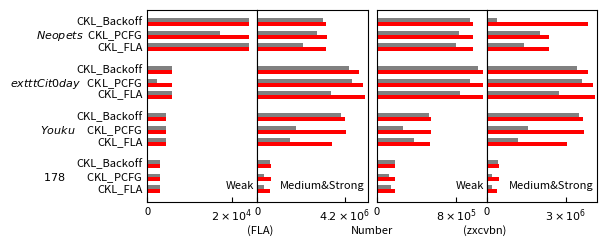

The matplotlib source for this figure: (Note: this script raises an exception after producing the figure.)
import matplotlib.gridspec as gridspec
import matplotlib.pyplot as plt
import matplotlib

import numpy as np
from typing import List

plt.switch_backend('agg')
matplotlib.rcParams['pdf.fonttype'] = 42

labels = [
    "CKL_Backoff",
    "$Neopets$  CKL_PCFG",
    "CKL_FLA",
    "CKL_Backoff",
    "$\texttt{Cit0day}$   CKL_PCFG",
    "CKL_FLA",
    "CKL_Backoff",
    "$Youku$     CKL_PCFG",
    "CKL_FLA",
    "CKL_Backoff",
    "$178$         CKL_PCFG",
    "CKL_FLA"
]

# models = [
#     # neopets
#     [3303472, 1127997, 3858176, 3455],
#     [2832232, 1001995, 2370278, 1856],
#     [3291593, 1102460, 2344374, 899],
#     # cit0day
#     [4893697, 71199, 3858176, 1618],
#     [5072655, 81216, 4035776, 1004],
#     [5138174, 67236, 4099458, 722],
#     # youku
#     [4184321, 2252341, 3643166, 11463],
#     [4251214, 2314692, 3709928, 10224],
#     [3568508, 1702144, 3040416, 5454],
#     # 178
#     [623945, 248863, 443046, 483],
#     [629257, 253793, 448414, 469],
#     [578187, 210973, 398377, 344]
# ]

# base = [
#     # neopets
#     [3119922, 1004179, 398377, 344],
#     [3318192, 1131757, 2021464, 858],
#     [2188543, 73096, 1413318, 0],
#     # cit0day
#     [4407439, 28377, 3414529, 202],
#     [4550423, 129922, 3634608, 569],
#     [3549848, 23751, 2739414, 0],
#     # youku
#     [4013278, 2115670, 3492161, 10229],
#     [1831051, 1116799, 1574033, 4759],
#     [1545840, 57235, 1177685, 23],
#     # 178
#     [605461, 235293, 425904, 470],
#     [320416, 141640, 204665, 295],
#     [320850, 9100, 175419, 2]
# ]


models = [
    # neopets
    [23969,3303472,972461  ,3858176 ],
    [23969,2832232,971822 , 2370278 ],
    [23969,3291593,971125 , 2344374 ],
    # cit0day
    [5945,4893697, 1066036, 3858176 ],
    [5945,5072655, 1067389, 4035776 ],
    [5945,5138174,1069230 , 4099458 ],
    # youku
    [4417,4184321, 547061, 3643166 ],
    [4417,4251214, 546458, 3709928 ],
    [4417,3568508,534001 , 3040416 ],
    # 178
    [3108,623945,184007 , 443046 ],
    [3108,629257,183951 , 448414 ],
    [3108,578187,182918 , 398377 ]
]

base = [
    # neopets
    [23925, 3119922,941805 , 398377 ],
    [17275, 3318192,827985 , 2021464 ],
    [23969,2188543,799138 , 1413318 ],
    # cit0day
    [5929, 4407439, 1023417, 3414529 ],
    [2413, 4550423, 943040, 3634608 ],
    [5945, 3549848,839570 , 2739414 ],
    # youku
    [4381, 4013278, 526137, 3492161 ],
    [4359,1831051, 262121, 1574033 ],
    [4415, 1545840,372570 , 1177685 ],
    # 178
    [3101,605461,182658 , 425904 ],
    [3104,320416, 118855, 204665 ],
    [3107,320850,148538 , 175419 ]
]

class CellItem:
    def __init__(self, index, data, bar_width, offset, color, hatch=None):
        self.index = index
        self.data = data
        self.bar_width = bar_width
        self.offset = offset
        self.color = color
        self.hatch = hatch


class Config:
    # Format of data and secondary(types X features): [model1:[1,2,3],model2:[4,5,6],model3:[7,8,9]]
    def __init__(self, feature=1, types=0, data=None, secondary=None, _labels=None):
        if _labels is None:
            _labels = []
        if secondary is None:
            secondary = []
        if data is None:
            data = []
        self.bar_width = 30
        self.feature = feature
        self.types = types
        self.data = data
        self.secondary = secondary
        # 每个特征的颜色
        # self.colors = ["royalblue", "green", "chocolate", "darkorchid"]
        self.colors = ["grey"] * 4
        # self.colors = plt.cm.BuPu(np.linspace(0, 0.5, self.feature))
        # 设置默认颜色
        self.default_color = 'grey'
        # 设置填充符号
        self.cover_hatch = "//"
        self.labels = _labels
        self.tick_direction = "out"
        # self.tick="none"
        self.validation()

    def validation(self):
        assert self.bar_width > 0
        assert self.feature > 0
        assert len(self.data) == self.types
        assert len(self.data) == len(self.secondary)
        # assert self.feature == len(self.labels)
        assert len(self.colors) >= self.feature

    def smooth(self, rate=6, threshold=60):
        data = self.data
        _base = self.secondary
        max_value = [max(row) for row in data]
        for rows in range(len(data) // 3):
            for i in range(len(data[0])):
                flag = False
                for j in range(rows * 3, rows * 3 + 3):
                    if max_value[j] / data[j][i] > threshold:
                        flag = True
                if flag:
                    print("Smooth ", i, ",", rows)
                    for j in range(rows * 3, rows * 3 + 3):
                        data[j][i] *= rate
                        _base[j][i] *= rate

    def parse_bar_item(self, index, index2=None) -> List[CellItem]:
        res = []
        if index2 is None:
            index2 = index
        for i in range(self.types):
            model = self.data[i]
            _base = self.secondary[i]
            offset = 0
            for j in range(self.feature):
                if model[j] <= _base[j]:
                    length = model[j]
                    res.append(CellItem(index[i], length, self.bar_width, offset, self.colors[j]))
                    offset += length
                    length = _base[j] - model[j]
                    res.append(
                        CellItem(index2[i], length, self.bar_width, offset, self.default_color, self.cover_hatch))
                    offset += length
                else:
                    length = _base[j]
                    res.append(CellItem(index[i], length, self.bar_width, offset, self.colors[j]))
                    offset += length
                    length = model[j] - _base[j]
                    res.append(CellItem(index2[i], length, self.bar_width, offset, self.colors[j], self.cover_hatch))
                    offset += length
        return res

    @staticmethod
    def from_arguments():
        return Config()


def plot_bar(items: List[CellItem]):
    handles = []
    plt.rcParams['hatch.linewidth'] = 100.0

    four_subplots = [[], [], [], []]
    for i in range(len(items), 0, -1):
        i -= 1
        idx = (i % 8) // 2
        pre_idx = i - (i % 2)
        base_item = items[pre_idx]
        cur_item = items[i]
        pre_offset = base_item.offset
        cur_offset = cur_item.offset
        cur_offset -= pre_offset
        # cur_item.offset = cur_offset
        cur_item.offset = 0
        cur_item.data += cur_offset
        four_subplots[idx].append(items[i])
        pass
    # figure, (ax1, ax2, ax3, ax4) = plt.subplots(1, 4, sharey=True)
    # figure.set_size_inches((6, 4.5))
    # figure.set_tight_layout(True)
    # figure.
    fig = plt.figure()
    fig.set_size_inches((4.5, 2.5))
    sub_figs = fig.subfigures(1, 2)
    sub_left, sub_right = sub_figs[0], sub_figs[1]
    gs_left = gridspec.GridSpec(1, 2)
    gs_left.update(left=0, right=0.98, wspace=0)
    # gs_left.figure.
    ax1 = sub_left.add_subplot(gs_left[0, 0])
    ax2 = sub_left.add_subplot(gs_left[0, -1])
    gs_right = gridspec.GridSpec(1, 2)
    gs_right.update(left=0.02, right=1, wspace=0)
    ax3 = sub_right.add_subplot(gs_right[0, 0])
    ax4 = sub_right.add_subplot(gs_right[0, -1])
    sub_left.text(0.5, -0.0175, "(FLA)", ha="center", fontsize=8)
    sub_right.text(0.0001, -0.0175, "Number", ha="center", fontsize=8)
    sub_right.text(0.5, -0.0175, "(zxcvbn)", ha="center", fontsize=8)
    axes = (ax1, ax2, ax3, ax4)
    # print(ax[0])
    #ends = [3000000, 1000000, 2000000, 7500]
    ends = [20000,4200000,800000,3000000]
    lims = [26000, 5290000, 1110000, 4200000]
    # lims = [5500000, 2500000, 4200000, 12000]
    #lims = [5600000, 2600000, 4303000, 13000]
    end_labels = [r'$2\times10^{4}$', r'$4.2\times10^{6}$', r'$8\times10^{5}$', r'$3\times10^{6}$']

    # legend = ["Medium", "Strong", "Medium", "Strong", "\n", "FLA", " " ,"zxcvbn"]
    # legend = ["Medium", " (FLA)", "Strong", "Medium", "(zxcvbn)", "Strong"]
    legend = ["Weak", "Medium&Strong", "Weak", "Medium&Strong"]

    for i, each_subplot in enumerate(four_subplots):
        # axes[i].set_xscale('log')
        # print(axes[i].get_xticks())
        # axes[i].tick_params(axis='both', which='minor', length=0)
        axes[i].tick_params(axis='x', which='major', direction="in", labelsize=8)
        axes[i].tick_params(axis='y', which='major', length=0, labelsize=8)
        axes[i].minorticks_off()
        axes[i].set_xticks([0, ends[i]])
        if i > 0:
            axes[i].set_yticks([])
        axes[i].set_xticklabels(['0', end_labels[i]])
        for j in range(len(each_subplot), 0, -1):
            j -= 1
            item = each_subplot[j]
            axes[i].barh([item.index], [item.data], item.bar_width, left=[item.offset],
                         color=item.color if item.hatch is None else "red",
                         hatch=None)
        pass

        print(axes[i].get_xlim())
        axes[i].set_xlim([0, lims[i]])
        wanted_legend = axes[i].barh([0], [0], 0)
        drew_legend = axes[i].legend([wanted_legend], [legend[i]], loc='lower right', fontsize=8, handlelength=0.0,
                                     handletextpad=0.0, bbox_to_anchor=(1.06, 0.01),
                                     frameon=False)
        drew_legend.get_frame().set_facecolor('none')
        # axes[i].set_xlabel(f'{legend[i]}', fontsize=16)
        # axes[i].set_xticks([10000, 100000, 500000, 1000000, 1500000, 10000000])
    # plt.subplots_adjust(hspace=0, wspace=0)
    # plt.close(figure)
    plt.subplots_adjust(hspace=0, wspace=0)
    legend = ["Weak", "Medium&Strong", "Weak", "Medium&Strong"]
    config = Config(4, 12, models, base, legend)
    factor = 2.0
    index = np.arange(factor * 2 * config.types * config.bar_width, 0,
                      factor * -1 * config.bar_width)
    # index2 = np.arange(factor * (2 * config.types - 1) * config.bar_width, 0, factor * -2 * config.bar_width)
    index2 = index[1::2]
    index = index[0::2]
    masks = [-20, 0, 30] * (config.types // 3)
    masks2 = [10, 30, 60] * (config.types // 3)
    index += masks
    index2 += masks2
    adjust = [-2, -2, -2] * (config.types // 3)
    axes[0].set_yticks(index + adjust)
    axes[0].set_yticklabels(labels)
    return handles, fig


font = {'family': 'serif',
        'style': 'italic',
        'weight': 'normal',
        'color': 'grey',
        'size': 16
        }


def main():
    # config=Config.from_arguments()
    legend = ["Weak", "Medium&Strong", "Weak", "Medium&Strong"]
    # legend = ["Leet","Leet (CKL)","Syllable","Syllable(CKL)","Keyboard","Keyboard(CKL)","Date","Date(CKL)"]
    config = Config(4, 12, models, base, legend)
    factor = 2.0
    index = np.arange(factor * 2 * config.types * config.bar_width, 0,
                      factor * -1 * config.bar_width)
    # index2 = np.arange(factor * (2 * config.types - 1) * config.bar_width, 0, factor * -2 * config.bar_width)
    index2 = index[1::2]
    index = index[0::2]
    masks = [-20, 0, 30] * (config.types // 3)
    masks2 = [10, 30, 60] * (config.types // 3)
    index += masks
    index2 += masks2
    # plt.figure(figsize=(10.0, 4.5))
    plt.rcParams['ytick.direction'] = config.tick_direction
    plt.rcParams['xtick.direction'] = config.tick_direction
    # config.smooth()
    lists = config.parse_bar_item(index, index2)
    items, figure = plot_bar(lists)
    # 去除ticks
    # plt.tick_params(bottom=False, top=False, left=False, right=False)
    # plt.yticks(index, labels)
    # adjust = [-2, -2, -2] * (config.types // 3)
    # plt.yticks(index + adjust, labels)
    # plt.xticks([])
    # plt.legend(handles=[items[0], items[2], items[4], items[6]], labels=config.labels, loc="best", prop={'size': 13})
    # plt.legend(handles=[items[0], items[1], items[2], items[3], items[4], items[5], items[6], items[7]],
    # labels=config.labels,loc="best")
    plt.savefig("/disk/xm/auto-draw/figure/Bar/strength-comparison.pdf", bbox_inches='tight')
    # plt.savefig("./save.pdf", bbox_inches='tight')
    # plt.show(bbox_inches="tight")
    plt.close(figure)

    pass


def draw_legend():
    fig = plt.figure(figsize=(20, 1))
    fig.set_tight_layout(True)
    plt.barh([1], [0], color='grey',
             label="Number (baseline model)")
    plt.barh([2], [0], color='red', label="Extra number (CKL_model)")
    legend = plt.legend(loc='center', fontsize=39, handlelength=2.0, handletextpad=0.1, frameon=False, labelspacing=0.1,
                        ncol=2)
    legend.get_frame().set_facecolor('none')
    ax = plt.gca()
    for direction in ['left', 'top', 'bottom', 'right']:
        ax.spines[direction].set_color('none')

    frame = plt.gca()
    # y 轴不可见
    frame.axes.get_yaxis().set_visible(False)
    # x 轴不可见
    frame.axes.get_xaxis().set_visible(False)
    plt.savefig("/disk/xm/auto-draw/figure/Bar/comparison-legend.pdf", bbox_inches='tight')
    pass


if __name__ == '__main__':
    main()
    draw_legend()

# Adjust layout to make room for the table:
# plt.subplots_adjust(left=0.2, bottom=0.2)
